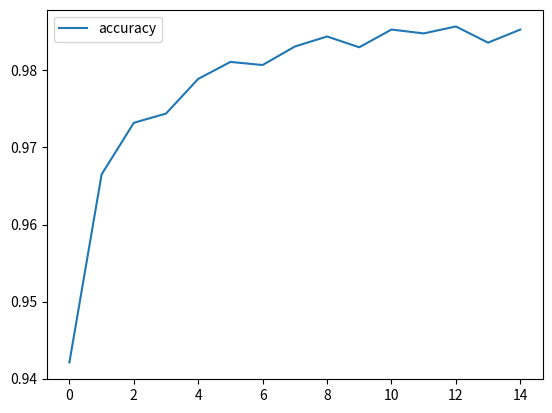

Source code (Python):
import matplotlib.pyplot as plt
import numpy as np


perf = [0.9421, 0.9665, 0.9732, .9744, .9789, .9811, .9807, .9831, .9844, .983, .9853, .9848, .9857, .9836, .9853]

plt.plot(perf);

plt.legend(['accuracy'], loc='upper left')
plt.show()
